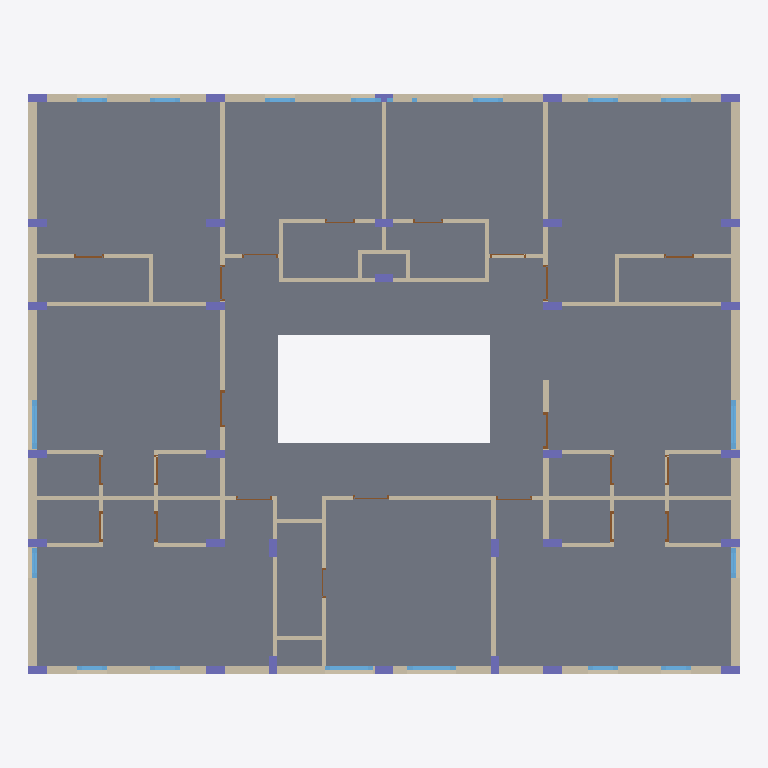
Plan cut of the same IFC building model at storey 'LEVEL 3F' (level 9.45 m, cut at 10.85 m), seen from above with north up, elements coloured by IFC class: 75 walls (beige), 32 columns (violet), 22 doors (brown), 18 windows (light blue), 1 slab (grey). Cut surfaces are drawn darker.
Extent 17.6 m × 14.3 m × 12.2 m (x, y, z). Storeys (4): LEVEL GF at 0.45 m; LEVEL FF at 3.45 m; LEVEL SF at 6.45 m; LEVEL 3F at 9.45 m. Elements (507): 233 IfcWall, 128 IfcColumn, 79 IfcWindow, 62 IfcDoor, 5 IfcSlab.

HEADER;
FILE_DESCRIPTION(('ViewDefinition[DesignTransferView]'),'2;1');
FILE_NAME('co_living.ifc','2023-08-18T18:34:05+05:30',(''),(''),'IfcOpenShell v0.7.0-fc50bdd3a','IfcOpenShell v0.7.0-fc50bdd3a','');
FILE_SCHEMA(('IFC4'));
ENDSEC;
DATA;
#1=IFCPROJECT('1K1B$ZAI17I9ybpeDUtQ5m',$,'Co Living',$,$,$,$,(#10,#14),#5);
#27=IFCSITE('1mRMhgr1D4VvTRwz_tGeJ5',#26,'My Site',$,$,#38,$,$,$,$,$,$,$,$);
#31=IFCBUILDING('1M0glGwtz8YwrrV_CyrMFu',#30,'My Building',$,$,#43,$,$,$,$,$,$);
#45=IFCBUILDINGSTOREY('1GpFO6Onv9MRsw8YmVom6r',#44,'LEVEL GF',$,$,#12708,$,$,$,$);
#54=IFCBUILDINGSTOREY('2EYYTRPprEbgEry9D4oTdU',#53,'LEVEL FF',$,$,#12713,$,$,$,$);
#61=IFCBUILDINGSTOREY('0fSPPmJTX4lx6oP7JHu3rJ',#60,'LEVEL SF',$,$,#12718,$,$,$,$);
#68=IFCBUILDINGSTOREY('1FO3Yvs8HAdu9bQmyh_USj',#67,'LEVEL 3F',$,$,#12723,$,$,$,$);
#12284=IFCSLAB('0G4oVyNYL5AR9gFei_RhKG',#12283,$,$,$,#12303,#12298,$,.FLOOR.);
#8795=IFCWALL('3HgKss8RPBpwP9cJMv3H65',#8794,$,$,$,#8818,#8813,$,.SOLIDWALL.);
#8845=IFCWALL('3XuDxSKPfFNQ1sGFSH$xaV',#8844,$,$,$,#8868,#8863,$,.SOLIDWALL.);
#9220=IFCWALL('07mkMMxIL8Hg3vNER9ej5D',#9219,$,$,$,#9243,#9238,$,.SOLIDWALL.);
#8745=IFCWALL('34ht2y17X86ArRJ1ysIiP1',#8744,$,$,$,#8768,#8763,$,.SOLIDWALL.);
#8820=IFCWALL('1mQ7w_I8TBiBYd1KU51fB7',#8819,$,$,$,#8843,#8838,$,.SOLIDWALL.);
#8970=IFCWALL('1K$8u1VXf1I9lsaayLv5qi',#8969,$,$,$,#8993,#8988,$,.SOLIDWALL.);
#9095=IFCWALL('1$WoyFbV97UvES9auO_Q7d',#9094,$,$,$,#9118,#9113,$,.SOLIDWALL.);
#8895=IFCWALL('12iYDf9dj6NPVO59i8EZ6J',#8894,$,$,$,#8918,#8913,$,.SOLIDWALL.);
#9170=IFCWALL('09badvLDH67BOW7nOsWAN7',#9169,$,$,$,#9193,#9188,$,.SOLIDWALL.);
#8770=IFCWALL('2qORlhb2r3Efqz$nTFQxVe',#8769,$,$,$,#8793,#8788,$,.SOLIDWALL.);
#8945=IFCWALL('3R3XsaBuH2Tgk6Ykiq5e4R',#8944,$,$,$,#8968,#8963,$,.SOLIDWALL.);
#9120=IFCWALL('3sUPy2ZUDD88JAPBgwc9ZM',#9119,$,$,$,#9143,#9138,$,.SOLIDWALL.);
#10145=IFCWALL('0DyIQuslfBrQL69b7rbgIQ',#10144,$,$,$,#10168,#10163,$,.SOLIDWALL.);
#8920=IFCWALL('2W1IvB6E53mRPgkRjw98tE',#8919,$,$,$,#8943,#8938,$,.SOLIDWALL.);
#9145=IFCWALL('1KjGQaZwX4aRRAdz$vJ1HJ',#9144,$,$,$,#9168,#9163,$,.SOLIDWALL.);
#9370=IFCWALL('2MQBqmGD93LhMVji8v7lH2',#9369,$,$,$,#9393,#9388,$,.SOLIDWALL.);
#8870=IFCWALL('0K9Zib71X9bxIcQurWV3wB',#8869,$,$,$,#8893,#8888,$,.SOLIDWALL.);
#9195=IFCWALL('036JBpXWv9QOwZmHNFHPKp',#9194,$,$,$,#9218,#9213,$,.SOLIDWALL.);
#9570=IFCWALL('1265__FuH3qO4wATnQ0rLU',#9569,$,$,$,#9593,#9588,$,.SOLIDWALL.);
#10020=IFCWALL('2HL$5ph6HEf9yxKcR0L7dk',#10019,$,$,$,#10043,#10038,$,.SOLIDWALL.);
#9045=IFCWALL('2Jn7SNcbj4EPFofvAqiUSZ',#9044,$,$,$,#9068,#9063,$,.SOLIDWALL.);
#9020=IFCWALL('1zGLMcVefEVejqbYTF_k1T',#9019,$,$,$,#9043,#9038,$,.SOLIDWALL.);
#9645=IFCWALL('0MyNNow4L91BGQ6K1wrQeR',#9644,$,$,$,#9668,#9663,$,.SOLIDWALL.);
#9995=IFCWALL('0Wj8I4HPj1o9QHeQxpIIpe',#9994,$,$,$,#10018,#10013,$,.SOLIDWALL.);
#10370=IFCWALL('1M$h6ONjzBTR8ci6hSfN9f',#10369,$,$,$,#10393,#10388,$,.SOLIDWALL.);
#10595=IFCWALL('2o6UcjcSH9OBvSd8GHARfc',#10594,$,$,$,#10618,#10613,$,.SOLIDWALL.);
#9545=IFCWALL('1WfOGUYILCGvnClfvd_vZJ',#9544,$,$,$,#9568,#9563,$,.SOLIDWALL.);
#9245=IFCWALL('04AraAHI96JfNImMtAcmsT',#9244,$,$,$,#9268,#9263,$,.SOLIDWALL.);
#9295=IFCWALL('06mnqaiqP1mf8VhVVoQ$RI',#9294,$,$,$,#9318,#9313,$,.SOLIDWALL.);
#9870=IFCWALL('0c$nNp_o958BaT8QvOuILI',#9869,$,$,$,#9893,#9888,$,.SOLIDWALL.);
#9520=IFCWALL('23mx$upDHEYfHEMjklhrc3',#9519,$,$,$,#9543,#9538,$,.SOLIDWALL.);
#10320=IFCWALL('3T_O7vXU9CP9BbHu1ngNPI',#10319,$,$,$,#10343,#10338,$,.SOLIDWALL.);
#9745=IFCWALL('3VasMeeXv6f9Fu60q6uLi7',#9744,$,$,$,#9768,#9763,$,.SOLIDWALL.);
#9845=IFCWALL('3TLkD88o1AJOPk02NAuP7p',#9844,$,$,$,#9868,#9863,$,.SOLIDWALL.);
#8995=IFCWALL('1QpsdRZYv4Kvtfiza1GToa',#8994,$,$,$,#9018,#9013,$,.SOLIDWALL.);
#9070=IFCWALL('3BL_6FbO9ECRnBEycw4J7I',#9069,$,$,$,#9093,#9088,$,.SOLIDWALL.);
#9620=IFCWALL('1RzrTUvdbAKhPPmgh4DxbK',#9619,$,$,$,#9643,#9638,$,.SOLIDWALL.);
#10070=IFCWALL('3lb$h1nnbAwRKIjNhv1WMZ',#10069,$,$,$,#10093,#10088,$,.SOLIDWALL.);
#9795=IFCWALL('2KLHQvqEH6Z9ZduEx2PUAz',#9794,$,$,$,#9818,#9813,$,.SOLIDWALL.);
#9770=IFCWALL('2rcJ8P3a112AkO1$q_Z0rF',#9769,$,$,$,#9793,#9788,$,.SOLIDWALL.);
#3778=IFCWINDOW('38Firyncf2CO6iuPrRWbNq',#3777,'W1200x1500',$,$,#12353,#3788,$,1500.0,1200.0,.WINDOW.,$,$);
#4152=IFCWINDOW('31zbmzAuT3OBwoJqLEWp5b',#4151,'W1200x1500',$,$,#12428,#4160,$,1500.0,1200.0,.WINDOW.,$,$);
#9720=IFCWALL('2hZ_JFO8nFVhYN8osnPwd1',#9719,$,$,$,#9743,#9738,$,.SOLIDWALL.);
#9820=IFCWALL('0MH_TmfrjDORVG3S$A49oM',#9819,$,$,$,#9843,#9838,$,.SOLIDWALL.);
#9495=IFCWALL('2c7vDBj9D0gfy1FFLdL_3M',#9494,$,$,$,#9518,#9513,$,.SOLIDWALL.);
#10120=IFCWALL('3PbCNydCH16BV5DuA8J9FM',#10119,$,$,$,#10143,#10138,$,.SOLIDWALL.);
#10495=IFCWALL('1r8DqcYAjD9eRz8mIfjNcS',#10494,$,$,$,#10518,#10513,$,.SOLIDWALL.);
#10520=IFCWALL('1QPYDqTGHBxPYpRP3M7H9e',#10519,$,$,$,#10543,#10538,$,.SOLIDWALL.);
#9345=IFCWALL('3UsJAllE50se$sxKToZ4Wz',#9344,$,$,$,#9368,#9363,$,.SOLIDWALL.);
#9270=IFCWALL('2fWIaJv4r0WvoUXoNtaBmS',#9269,$,$,$,#9293,#9288,$,.SOLIDWALL.);
#9320=IFCWALL('2RU1s1YWf4TQlhSLaYNGwj',#9319,$,$,$,#9343,#9338,$,.SOLIDWALL.);
#9920=IFCWALL('3Lj_egfXLC_BH7PQAvNV92',#9919,$,$,$,#9943,#9938,$,.SOLIDWALL.);
#10545=IFCWALL('0oa2VIl352ofFlitb4JkIX',#10544,$,$,$,#10568,#10563,$,.SOLIDWALL.);
#10570=IFCWALL('23i5mi8yv1GPR4PgCQFOgz',#10569,$,$,$,#10593,#10588,$,.SOLIDWALL.);
#10345=IFCWALL('3L7btPGdH0vBsz7pKjh6ua',#10344,$,$,$,#10368,#10363,$,.SOLIDWALL.);
#4192=IFCWINDOW('0hOVhBt9n6VeBHc6qjB9R$',#4191,'W1200x1500',$,$,#12438,#4200,$,1500.0,1200.0,.WINDOW.,$,$);
#9670=IFCWALL('1Lhtvxpl1Df9e6jbwseNcI',#9669,$,$,$,#9693,#9688,$,.SOLIDWALL.);
#10445=IFCWALL('2TwWnzXJ983PK5E4AXBoLQ',#10444,$,$,$,#10468,#10463,$,.SOLIDWALL.);
#4172=IFCWINDOW('0ETL611$90xRkWUy7Kj2GP',#4171,'W1200x1500',$,$,#12433,#4180,$,1500.0,1200.0,.WINDOW.,$,$);
#9595=IFCWALL('2Yl3NA99D79wmu1L9mrCDh',#9594,$,$,$,#9618,#9613,$,.SOLIDWALL.);
#10045=IFCWALL('2NgiMrIq5FYfUJCwdXDs$s',#10044,$,$,$,#10068,#10063,$,.SOLIDWALL.);
#10420=IFCWALL('2bV3I5Ldz0AA1kYEUjT_83',#10419,$,$,$,#10443,#10438,$,.SOLIDWALL.);
#10395=IFCWALL('2RrKZNM1T2Kv91xnZHvWiK',#10394,$,$,$,#10418,#10413,$,.SOLIDWALL.);
#10095=IFCWALL('3uc3fc8wz6FgaiaM_1N5GE',#10094,$,$,$,#10118,#10113,$,.SOLIDWALL.);
#10295=IFCWALL('1MXgWRA0n5ruRB0ud5c1e0',#10294,$,$,$,#10318,#10313,$,.SOLIDWALL.);
#7337=IFCCOLUMN('2yQQCCd8D6pQROuYPlze_2',#7336,$,$,$,#7357,#7352,$,.COLUMN.);
#7359=IFCCOLUMN('0uYbQ0prbEsvLHQ9tBk9Gy',#7358,$,$,$,#7379,#7374,$,.COLUMN.);
#7381=IFCCOLUMN('24akt3ifz5eeOUUKCe4Qmz',#7380,$,$,$,#7401,#7396,$,.COLUMN.);
#7403=IFCCOLUMN('3AqU2eTR164OC4HC_DbC8Y',#7402,$,$,$,#7423,#7418,$,.COLUMN.);
#7425=IFCCOLUMN('3JOYK9Uab6kfEy7x6xa$4l',#7424,$,$,$,#7445,#7440,$,.COLUMN.);
#7447=IFCCOLUMN('1I$C_KKzPAhfD$00teluTk',#7446,$,$,$,#7467,#7462,$,.COLUMN.);
#7469=IFCCOLUMN('2D7VwKtnP23A$LvuIPH1Oj',#7468,$,$,$,#7489,#7484,$,.COLUMN.);
#7513=IFCCOLUMN('3QAxe_Rv1FUR34NnOhf6P0',#7512,$,$,$,#7533,#7528,$,.COLUMN.);
#7535=IFCCOLUMN('2LkBpuMHn3VeqBPz1FuUX7',#7534,$,$,$,#7555,#7550,$,.COLUMN.);
#7557=IFCCOLUMN('1hepElrRL1ePUc9mQiuKlA',#7556,$,$,$,#7577,#7572,$,.COLUMN.);
#7601=IFCCOLUMN('0iIW0$5PP04QoM1gpnv2jd',#7600,$,$,$,#7621,#7616,$,.COLUMN.);
#7623=IFCCOLUMN('19J_XcMsP5Fu5$12toY38V',#7622,$,$,$,#7643,#7638,$,.COLUMN.);
#7645=IFCCOLUMN('25lyxw1tjAs8aHvUnB76QH',#7644,$,$,$,#7665,#7660,$,.COLUMN.);
#7689=IFCCOLUMN('2NBvHGph50SgjKShCxN$nj',#7688,$,$,$,#7709,#7704,$,.COLUMN.);
#7711=IFCCOLUMN('3ALUOF5WvExQ0GVBCcIWpT',#7710,$,$,$,#7731,#7726,$,.COLUMN.);
#7733=IFCCOLUMN('1kHBpG85bEa9GzKHkAxMeT',#7732,$,$,$,#7753,#7748,$,.COLUMN.);
#7755=IFCCOLUMN('3lpxQq9hzCAgfFibzMX7Yj',#7754,$,$,$,#7775,#7770,$,.COLUMN.);
#7777=IFCCOLUMN('2UWucz4l5B09FIn2QlSlcP',#7776,$,$,$,#7797,#7792,$,.COLUMN.);
#7799=IFCCOLUMN('0QpMRD3bv7txlasa0hrdcC',#7798,$,$,$,#7819,#7814,$,.COLUMN.);
#7821=IFCCOLUMN('0xLgsv_hfApxIkPpmFCfDR',#7820,$,$,$,#7841,#7836,$,.COLUMN.);
#7843=IFCCOLUMN('1QocrehLL0kOLHGJ5rHPYn',#7842,$,$,$,#7863,#7858,$,.COLUMN.);
#7865=IFCCOLUMN('11pUeEGnDATgIb16dnU7QT',#7864,$,$,$,#7885,#7880,$,.COLUMN.);
#7909=IFCCOLUMN('2GX0pmwu9BCwX2I7rPpqTR',#7908,$,$,$,#7929,#7924,$,.COLUMN.);
#7931=IFCCOLUMN('1uAm2OKofC9ufh$4hBIUKh',#7930,$,$,$,#7951,#7946,$,.COLUMN.);
#4032=IFCWINDOW('2dctnbTyH9M8AKBw9$kJ8s',#4031,'W750x1500',$,$,#12398,#4040,$,1500.0,750.0,.WINDOW.,$,$);
#4132=IFCWINDOW('396q_0UzD7EuuSxspb5GUt',#4131,'W750x1500',$,$,#12423,#4140,$,1500.0,750.0,.WINDOW.,$,$);
#7579=IFCCOLUMN('2W8nIf071EV9AYf3zBxhYB',#7578,$,$,$,#7599,#7594,$,.COLUMN.);
#7667=IFCCOLUMN('3J20stCUr2jvlNQlO5XBT4',#7666,$,$,$,#7687,#7682,$,.COLUMN.);
#7887=IFCCOLUMN('1UElRPuEvBp9Haf0kzAIVw',#7886,$,$,$,#7907,#7902,$,.COLUMN.);
#7953=IFCCOLUMN('08XRQjEY56hP$iGfNTHdHG',#7952,$,$,$,#7973,#7968,$,.COLUMN.);
#7997=IFCCOLUMN('2BurZD9zv65vy56VKx1YuT',#7996,$,$,$,#8017,#8012,$,.COLUMN.);
#7975=IFCCOLUMN('2d1YO1u2bAHRu0TeihemyV',#7974,$,$,$,#7995,#7990,$,.COLUMN.);
#8019=IFCCOLUMN('18BUTHv6v0lwckq0ktwngT',#8018,$,$,$,#8039,#8034,$,.COLUMN.);
#3870=IFCWINDOW('3v6LKmu9TAMOArPd1Z1Pqi',#3869,'W750x1500',$,$,#12358,#3880,$,1500.0,750.0,.WINDOW.,$,$);
#3912=IFCWINDOW('3pmcBWcmvERx2r9rUSX8Ty',#3911,'W750x1500',$,$,#12368,#3920,$,1500.0,750.0,.WINDOW.,$,$);
#3892=IFCWINDOW('1U1rux96H1_glHKlP5v1yN',#3891,'W750x1500',$,$,#12363,#3900,$,1500.0,750.0,.WINDOW.,$,$);
#3952=IFCWINDOW('0NJBKWmBH9cBSZ6WLPAZeT',#3951,'W750x1500',$,$,#12378,#3960,$,1500.0,750.0,.WINDOW.,$,$);
#3972=IFCWINDOW('33kQhrlkHFTQ3RK6IS_7LI',#3971,'W750x1500',$,$,#12383,#3980,$,1500.0,750.0,.WINDOW.,$,$);
#3992=IFCWINDOW('2mVcNb$pz2ehXmivuDXY07',#3991,'W750x1500',$,$,#12388,#4000,$,1500.0,750.0,.WINDOW.,$,$);
#4012=IFCWINDOW('1Biph7cjr6weT2kuROgyTy',#4011,'W750x1500',$,$,#12393,#4020,$,1500.0,750.0,.WINDOW.,$,$);
#4052=IFCWINDOW('2FUy1q_V1E9Odirg5juHtI',#4051,'W750x1500',$,$,#12403,#4060,$,1500.0,750.0,.WINDOW.,$,$);
#4072=IFCWINDOW('2DQIIFZurApACq6mhHEEBP',#4071,'W750x1500',$,$,#12408,#4080,$,1500.0,750.0,.WINDOW.,$,$);
#4092=IFCWINDOW('0v76$1Hkz5ouv_G710fqVE',#4091,'W750x1500',$,$,#12413,#4100,$,1500.0,750.0,.WINDOW.,$,$);
#4112=IFCWINDOW('3BcZXxyFD38ukGAbXaWWX8',#4111,'W750x1500',$,$,#12418,#4120,$,1500.0,750.0,.WINDOW.,$,$);
#9420=IFCWALL('2BU9e_kLTAD9yP9lO5SGkz',#9419,$,$,$,#9443,#9438,$,.SOLIDWALL.);
#10170=IFCWALL('3Dn5cy_rT5aBnUxE8UXaxx',#10169,$,$,$,#10193,#10188,$,.SOLIDWALL.);
#9470=IFCWALL('3_knbWCGz9aB5dIfnlU0_6',#9469,$,$,$,#9493,#9488,$,.SOLIDWALL.);
#10245=IFCWALL('2K7Tc0YBzCHhECbzBdPdf2',#10244,$,$,$,#10268,#10263,$,.SOLIDWALL.);
#7491=IFCCOLUMN('3ohejBKCXDRuARSwikGkOD',#7490,$,$,$,#7511,#7506,$,.COLUMN.);
#9945=IFCWALL('33JgcXZ35CZ8Xhj$8t5kjb',#9944,$,$,$,#9968,#9963,$,.SOLIDWALL.);
#9970=IFCWALL('1jEUSQoXLBM8YOkLBbHuwm',#9969,$,$,$,#9993,#9988,$,.SOLIDWALL.);
ENDSEC;